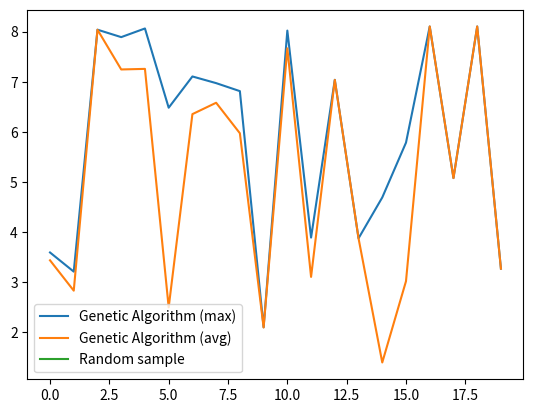

The matplotlib source for this figure:
import numpy as np
import matplotlib.pyplot as plt

###CONSTANTS###
N=20
xRange=[-3,3]
yRange=[-3,3]
zero='0000000000000000'
l_max=len(bin(int(pow(2,16)-1))[2:])

###Objective function###
def f(x,y):
    return 3*((1-x)**2)*(np.exp(-x**2-(y+1)**2))-10*(x/5-x**3-y**5)*np.exp(-x**2-y**2)-np.exp(-(x+1)**2-y**2)/3

###Converts decimal numbers in range (xRange, yRange) to binary representations###
def encode(x,y):
    x,y=transScale(x,y)
    encode=[]
    for i in range(len(x)):
        x_i=bin(int(x[i]))[2:]
        y_i=bin(int(y[i]))[2:]
        l_x=len(x_i)
        l_y=len(y_i)
        x_i=zero[:(l_max-l_x)]+x_i
        y_i=zero[:(l_max-l_y)]+y_i
        encode.append(x_i+y_i)
    return encode

###Translates and scales numbers in range (xRange, yRange) to int range (0, 2E16-1)###
def transScale(x,y):
    x=(x-xRange[0])/(xRange[1]-xRange[0])*(pow(2,16)-1)
    y=(y-yRange[0])/(yRange[1]-yRange[0])*(pow(2,16)-1)
    return x,y

###Converts binary numbers to decimal by doing the inverse of encode(x,y)###
def decode(e):
    x=np.zeros(N)
    y=np.zeros(N)
    for i in range(N):
        x[i]=int(e[i][:16],2)
        y[i]=int(e[i][16:],2)
        
    return invTransScale(x,y)

###Translates and scales numbers in range (0, 2E16-1) to range (xRange, yRange)###
def invTransScale(x,y):
    x=(x/(pow(2,16)-1)*(xRange[1]-xRange[0]))+xRange[0]
    y=(y/(pow(2,16)-1)*(yRange[1]-yRange[0]))+yRange[0]
    return x,y

###Randomly generates an initial population of size N###
def P0():
    x=6*np.random.random_sample(N)-3
    y=6*np.random.random_sample(N)-3
    return x, y

### Returns the best specimen S and f(S) (Pos(s),f(s))###
def find_max(x, y):
    max=-1E50
    i_max=-1
    for i in range(len(x)):
        f_i=f(x[i],y[i])
        if (f_i>max):
            max=f_i
            i_max=i
    return i_max,max

def sel_tournament(x, y):
    for i in range(N):
        i_a=np.random.randint(0,N)
        i_b=np.random.randint(0,N)
        
        f_a=f(x[i_a],y[i_a])
        f_b=f(x[i_b],y[i_b])
        
        if(f_a>=f_b):
            x[i]=x[i_a]
            y[i]=y[i_a]
        else:
            x[i]=x[i_b]
            y[i]=y[i_b]
            
    return x,y

def sel_prob(x,y):
    indices=[]
    x_n=np.zeros(N)
    y_n=np.zeros(N)
    for i in range(N):
        p=int(np.max([f(x[i],y[i]),0]))
        indices=indices+np.ndarray.tolist((i*np.ones(p)))
    print(indices)
    for i in range(N):
        i_s=indices[np.random.randint(0,len(indices))]
        x_n[i]=x[i_s]
        y_n[i]=y[i_s]
    return x_n, y_n

def crossover(e):
    p_c=0.8
    k=int(np.random.normal(p_c*N))
#    print(k)
    for i in range(k):
        i_a=np.random.randint(0,N)
        i_b=np.random.randint(0,N)
        
        pom=np.random.randint(0,l_max*2)
#        print(e[i_a])
        e[i_a]=e[i_a][:pom]+e[i_b][pom:]
        e[i_b]=e[i_b][:pom]+e[i_a][pom:]
#        print(e[i_a])
    return e

def mutation(e):
    p_m=0.3
    for i in range(N):
        if(np.random.random()<p_m):
#            print('mutation')
            p=np.random.randint(0,l_max*2)
            if(e[i][p]==0):
                e[i]=e[i][:p]+'1'+e[i][p+1:]
            else:
                e[i]=e[i][:p]+'0'+e[i][p+1:]
    return e

def grade(x,y):
    return np.average(f(x,y))
###Testing###
J=20
max_ga=[]
avg_ga=[]
max_rand=[]
for j in range(J):
    I=50
    x,y=P0()
    max_evol=np.zeros(I)
    grade_evol=np.zeros(I)
    bsf_max=-1E50
    bsf_x=0
    bsf_y=0
    for i in range(I):
        cs=find_max(x,y)
        max_evol[i]=cs[1]
        grade_evol[i]=grade(x,y)
        if(cs[1]>bsf_max):
            bsf_x=x[cs[0]]
            bsf_y=y[cs[0]]
            bsf_max=cs[1]
        x_s,y_s=sel_tournament(x,y)
        e_c=crossover(encode(x_s,y_s))
        e_m=mutation(e_c)
        x,y=decode(e_m)
#    print(x,y)
    max_ga.append(bsf_max)
    avg_ga.append(grade(x,y))
print("Best solution: (",bsf_x,",",bsf_y,") with max: ",bsf_max)
#plt.plot(max_evol)
#plt.plot(grade_evol)
#plt.ylim([0,8.15])
#plt.show()
    
x_r=6*np.random.random_sample(N*I)-3
y_r=6*np.random.random_sample(N*I)-3
max_rand.append(find_max(x_r,y_r)[1])

plt.plot(max_ga,label='Genetic Algorithm (max)')
plt.plot(avg_ga,label='Genetic Algorithm (avg)')
plt.plot(max_rand,label='Random sample')
plt.legend()
plt.show()
#


